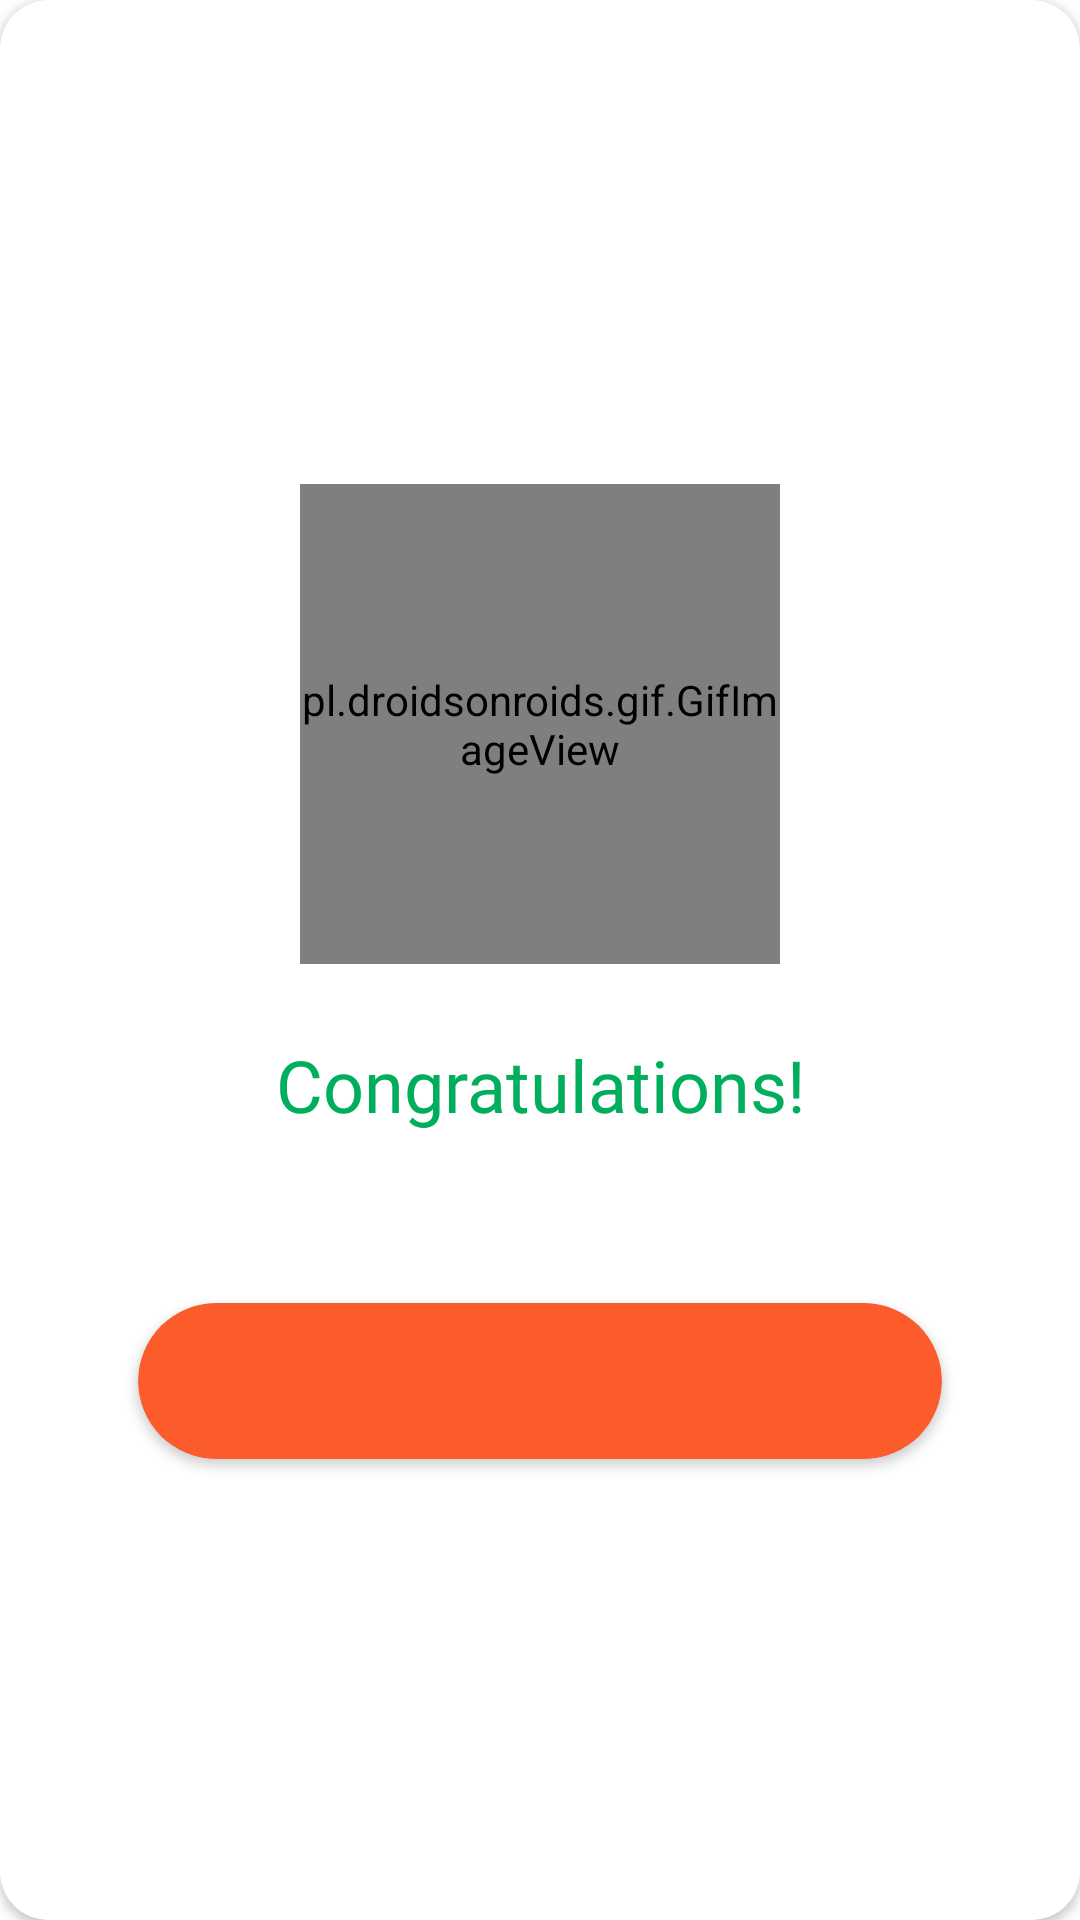

Reconstruct the res/layout file that produces this screen, plus the resources it refers to.
<!-- AndroidManifest.xml: application theme Theme.TroxRider -->
<!-- res/layout/popup_successful.xml -->
<?xml version="1.0" encoding="utf-8"?>
<androidx.cardview.widget.CardView xmlns:android="http://schemas.android.com/apk/res/android"
    xmlns:app="http://schemas.android.com/apk/res-auto"
    xmlns:tools="http://schemas.android.com/tools"
    android:layout_width="match_parent"
    android:layout_height="match_parent"
    android:elevation="5dp"
    android:gravity="center"
    app:cardBackgroundColor="@color/colorWhiteHighEmp"
    app:cardCornerRadius="16dp">

    <androidx.constraintlayout.widget.ConstraintLayout
        android:id="@+id/cardView"
        android:layout_width="300dp"
        android:layout_height="wrap_content"
        android:layout_gravity="center"
        android:orientation="vertical">

        <pl.droidsonroids.gif.GifImageView
            android:id="@+id/imageView"
            android:layout_width="160dp"
            android:layout_height="160dp"
            android:layout_marginTop="32dp"
            android:src="@drawable/otp_gif"
            app:layout_constraintEnd_toEndOf="parent"
            app:layout_constraintStart_toStartOf="parent"
            app:layout_constraintTop_toTopOf="parent" />


        <TextView
            android:id="@+id/textView"
            android:layout_width="match_parent"
            android:layout_height="wrap_content"
            android:layout_marginStart="16dp"
            android:layout_marginTop="24dp"
            android:layout_marginEnd="16dp"
            android:fontFamily="@font/ubuntu_medium"
            android:gravity="center"
            android:text="@string/congratulations"
            android:textColor="@color/colorStatusSuccess"
            android:textSize="24sp"
            app:layout_constraintEnd_toEndOf="parent"
            app:layout_constraintStart_toStartOf="parent"
            app:layout_constraintTop_toBottomOf="@+id/imageView">

        </TextView>


        <TextView
            android:id="@+id/message"
            android:layout_width="wrap_content"
            android:layout_height="wrap_content"
            android:layout_marginBottom="23dp"
            android:fontFamily="@font/ubuntu"
            android:gravity="center"
            android:paddingLeft="24dp"
            android:paddingTop="6dp"
            android:paddingRight="24dp"
            android:paddingBottom="6dp"
            android:textColor="@color/colorBlackMidEmp"
            android:textSize="16sp"
            app:layout_constraintBottom_toTopOf="@+id/btn_continue"
            app:layout_constraintEnd_toEndOf="parent"
            app:layout_constraintStart_toStartOf="parent"
            app:layout_constraintTop_toBottomOf="@+id/textView" />


        <androidx.cardview.widget.CardView
            android:id="@+id/btn_continue"
            android:layout_width="match_parent"
            android:layout_height="52dp"
            android:layout_marginStart="16dp"
            android:layout_marginEnd="16dp"
            android:layout_marginBottom="24dp"
            android:clickable="true"
            android:foreground="?android:attr/selectableItemBackground"
            app:cardBackgroundColor="@color/colorPrimary"
            app:cardCornerRadius="60dp"
            app:layout_constraintBottom_toBottomOf="parent"
            app:layout_constraintEnd_toEndOf="parent"
            app:layout_constraintStart_toStartOf="parent">

            <TextView
                android:id="@+id/action_text"
                android:layout_width="wrap_content"
                android:layout_height="wrap_content"
                android:layout_gravity="center"
                android:fontFamily="@font/ubuntu_medium"
                android:textColor="@color/colorWhiteHighEmp"
                android:textSize="16sp"></TextView>


        </androidx.cardview.widget.CardView>

    </androidx.constraintlayout.widget.ConstraintLayout>

</androidx.cardview.widget.CardView>
<!-- resources referenced by this layout -->
<resources>
  <color name="colorBlackMidEmp">#6C6C6C</color>
  <color name="colorPrimary">#FC5B2B</color>
  <color name="colorStatusSuccess">#00AE5B</color>
  <color name="colorWhiteHighEmp">#FFFFFF</color>
  <!-- drawable otp_gif: gif bitmap (drawable, 107793 bytes) -->
  <string name="congratulations">Congratulations!</string>
  <style name="Theme.TroxRider" parent="Theme.MaterialComponents.Light.NoActionBar">
          
          <item name="colorPrimary">@color/colorPrimary</item>
          <item name="colorSecondary">@color/colorSecondary</item>
          <item name="colorAccent">@color/colorPrimary</item>
          <item name="android:statusBarColor">@color/colorPrimary</item>
          <item name="android:textColor">@color/colorWhiteHighEmp</item>
          <item name="android:windowDisablePreview">true</item>
          <item name="bottomSheetDialogTheme">@style/AppBottomSheetDialogTheme</item>
      </style>
  <color name="colorSecondary">#37B6B6</color>
  <style name="AppBottomSheetDialogTheme" parent="Theme.Design.Light.BottomSheetDialog">
          <item name="bottomSheetStyle">@style/AppModalStyle</item>
      </style>
  <style name="AppModalStyle" parent="Widget.Design.BottomSheet.Modal">
          <item name="android:background">@drawable/bottom_sheet_bg</item>
      </style>
  <!-- drawable bottom_sheet_bg (drawable) -->
  <?xml version="1.0" encoding="utf-8"?>
  <shape xmlns:android="http://schemas.android.com/apk/res/android"
      android:shape="rectangle">
      <solid android:color="@color/colorWhiteHighEmp" />
  
      <corners
          android:bottomLeftRadius="0dp"
          android:bottomRightRadius="0dp"
          android:topLeftRadius="24dp"
          android:topRightRadius="24dp" />
  </shape>
</resources>
